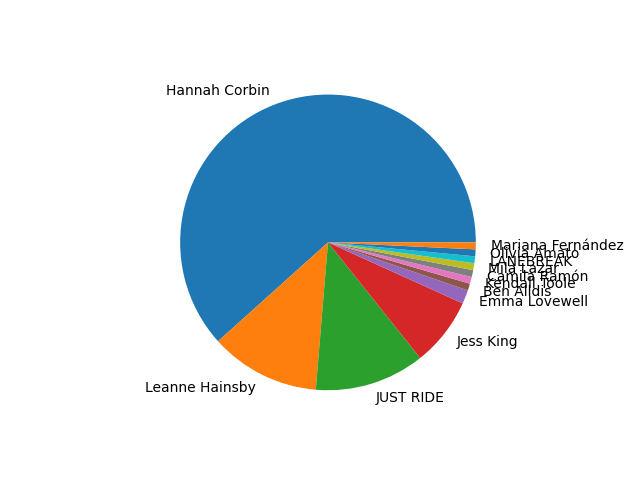

Data behind this chart, as committed beside it:
start_time, instructor, title, duration, length, output, calories, cadence_avg, cadence_max, resistance_avg, resistance_max, speed_avg, speed_max, hr_avg, hr_max, effort_points, distance, difficulty
2021-12-05 16:31:05-05:00, , 10 min Perth Skyline Ride, 600.0, 611.0, 29.0, 40.0, 62.0, 92.0, 49.0, 72.0, 16.0, 28.0, , , , 1.01, 0.0
2021-12-05 17:48:02-05:00, Ben Alldis, 10 min Low Impact Ride, 600.0, 863.0, 69.0, 96.0, 86.0, 103.0, 39.0, 65.0, 16.9, 25.1, , , , 2.82, 4.95
2021-12-06 08:50:02-05:00, Leanne Hainsby, 20 min 80s Rock Ride, 1200, 1385, 106.0, 146.0, 59.0, 110.0, 43.0, 60.0, 12.6, 24.1, , , , 4.2, 7.62
2021-12-08 08:56:25-05:00, Kendall Toole, 20 min Beginner Ride, 1200, 1375, 111.0, 154.0, 76.0, 95.0, 37.0, 50.0, 15.0, 21.2, , , , 5.02, 5.62
2021-12-10 08:54:58-05:00, Leanne Hainsby, 20 min Beginner Ride, 1200, 1415, 119.0, 164.0, 76.0, 102.0, 38.0, 51.0, 15.2, 24.7, , , , 5.07, 6.68
2021-12-14 08:49:11-05:00, Camila Ramón, 20 min Beginner Ride, 1200, 1392, 115.0, 159.0, 78.0, 101.0, 37.0, 48.0, 15.2, 22.3, , , , 5.07, 6.57
2021-12-15 09:02:50-05:00, Leanne Hainsby, 15 min New Tracks Ride, 900.0, 1176, 96.0, 133.0, 81.0, 110.0, 39.0, 54.0, 16.0, 24.1, , , , 4.01, 6.97
2021-12-16 09:09:14-05:00, Jess King, 15 min 2000s Ride, 900.0, 1088, 95.0, 131.0, 72.0, 102.0, 43.0, 58.0, 16.0, 22.7, , , , 3.99, 7.34
2021-12-16 09:25:47-05:00, Jess King, 5 min Cool Down Ride, 300.0, 448.0, 22.0, 31.0, 85.0, 96.0, 32.0, 41.0, 14.2, 17.5, , , , 1.18, 3.81
2022-01-04 09:33:31-05:00, Leanne Hainsby, 15 min Soul Ride, 900.0, 1097, 90.0, 125.0, 82.0, 105.0, 37.0, 48.0, 15.8, 20.5, , , , 3.95, 6.8
2022-01-04 09:49:59-05:00, Leanne Hainsby, 5 min Cool Down Ride, 300.0, 339.0, 27.0, 38.0, 80.0, 94.0, 36.0, 48.0, 14.9, 21.2, , , , 1.23, 3.74
2022-01-05 10:00:05-05:00, Emma Lovewell, 20 min Hip Hop Ride, 1200, 1415, 123.0, 171.0, 70.0, 122.0, 42.0, 63.0, 15.4, 24.2, , , , 5.13, 7.75
2022-01-09 09:46:22-05:00, Jess King, 30 min Sweat Steady Ride, 1800, 2021, 77.0, 107.0, 78.0, 108.0, 38.0, 50.0, 15.2, 22.3, , , , 3.42, 8.3
2022-01-09 10:03:46-05:00, Mila Lazar, 10 min Cool Down Ride, 600.0, 743.0, 5.0, 7.0, 76.0, 83.0, 47.0, 50.0, 19.2, 20.1, , , , 0.18, 4.12
2022-01-09 10:05:13-05:00, , 10 min Vermont Ride, 600.0, 621.0, 65.0, 90.0, 79.0, 93.0, 40.0, 48.0, 16.2, 21.0, , , , 2.71, 0.0
2022-01-25 08:56:13-05:00, Jess King, 20 min Low Impact Ride, 1200, 1409, 128.0, 177.0, 80.0, 102.0, 39.0, 50.0, 16.2, 21.6, , , , 5.41, 6.08
2022-01-26 14:54:33-05:00, Leanne Hainsby, 20 min 90s Hip Hop Ride, 1200, 1398, 129.0, 179.0, 85.0, 123.0, 38.0, 58.0, 16.3, 23.7, , , , 5.42, 7.48
2022-01-27 09:52:25-05:00, Leanne Hainsby, 15 min 60s Ride, 900.0, 1203, 97.0, 134.0, 79.0, 109.0, 40.0, 56.0, 16.4, 22.4, , , , 4.11, 6.69
2022-02-04 11:18:04-05:00, Leanne Hainsby, 20 min 70s Pop Ride, 1200, 1396, 131.0, 181.0, 80.0, 129.0, 40.0, 57.0, 16.4, 24.8, , , , 5.49, 7.12
2022-02-08 09:34:18-05:00, Leanne Hainsby, 20 min 90s Ride, 1200, 1396, 128.0, 177.0, 78.0, 112.0, 40.0, 57.0, 16.0, 22.9, , , , 5.34, 7.32
2022-02-09 09:20:20-05:00, Leanne Hainsby, 20 min New Wave Ride, 1200, 1432, 112.0, 156.0, 77.0, 178.0, 38.0, 64.0, 14.8, 23.5, , , , 4.97, 7.12
2022-02-10 11:30:42-05:00, JUST RIDE, 35 min Just Ride, 2120, 2120, 207.0, 286.0, 78.0, 107.0, 38.0, 47.0, 15.3, 23.6, , , , 9.04, 
2022-02-15 12:12:54-05:00, Hannah Corbin, 20 min 2000s Ride, 1200, 1390, 142.0, 196.0, 77.0, 102.0, 43.0, 60.0, 17.1, 23.7, , , , 5.7, 6.64
2022-02-16 10:00:12-05:00, Hannah Corbin, 15 min HIIT Ride, 900.0, 1103, 108.0, 149.0, 81.0, 104.0, 41.0, 71.0, 16.8, 29.2, , , , 4.2, 7.56
2022-02-18 12:14:04-05:00, Hannah Corbin, 20 min Pick-Me-Up Ride, 1200, 1380, 136.0, 188.0, 80.0, 108.0, 41.0, 66.0, 16.4, 25.0, , , , 5.48, 6.34
2022-02-19 15:20:42-05:00, LANEBREAK, 15 min David Bowie Hits, 910.0, 910.0, 104.0, 143.0, 80.0, 125.0, 41.0, 60.0, 17.0, 25.1, , , , 4.26, 
2022-02-19 15:37:12-05:00, Hannah Corbin, 5 min Cool Down Ride, 300.0, 399.0, 31.0, 43.0, 82.0, 93.0, 39.0, 44.0, 16.4, 18.5, , , , 1.37, 3.75
2022-02-24 11:32:06-05:00, JUST RIDE, 40 min Just Ride, 2413, 2413, 240.0, 332.0, 77.0, 103.0, 39.0, 72.0, 15.3, 26.1, , , , 10.26, 
2022-02-28 10:11:36-05:00, Leanne Hainsby, 20 min Low Impact Ride, 1200, 1483, 129.0, 178.0, 81.0, 107.0, 39.0, 54.0, 16.2, 24.2, , , , 5.4, 6.07
2022-03-04 13:30:31-05:00, Hannah Corbin, 20 min 80s Rock Ride, 1200, 1367, 134.0, 185.0, 76.0, 97.0, 41.0, 69.0, 16.4, 26.8, , , , 5.47, 7.19
2022-03-10 17:13:30-05:00, Hannah Corbin, 20 min Vinyl Vault Ride, 1200, 1397, 134.0, 339.0, 83.0, 114.0, 40.0, 58.0, 16.8, 22.9, 161.0, 178.0, 40.1, 5.58, 6.38
2022-03-11 16:10:18-05:00, Leanne Hainsby, 20 min 2010s Hip Hop Ride, 1200, 1383, 138.0, 348.0, 83.0, 118.0, 39.0, 62.0, 16.7, 24.7, 165.0, 186.0, 42.0, 5.58, 7.14
2022-03-12 10:09:53-05:00, JUST RIDE, 21 min Just Ride, 1252, 1252, 115.0, 335.0, 75.0, 110.0, 37.0, 58.0, 14.4, 22.3, 157.0, 181.0, 41.2, 5.01, 
2022-03-14 16:17:24-04:00, Hannah Corbin, 20 min Hip Hop Ride, 1200, 1383, 137.0, 345.0, 76.0, 98.0, 42.0, 72.0, 16.7, 29.0, 157.0, 180.0, 40.6, 5.56, 7.12
2022-03-14 16:43:45-04:00, Emma Lovewell, 10 min Low Impact Ride, 600.0, 707.0, 53.0, 172.0, 82.0, 96.0, 36.0, 46.0, 15.1, 18.9, 161.0, 172.0, 21.9, 2.52, 4.79
2022-03-18 12:20:10-04:00, Hannah Corbin, 20 min Rock Ride, 1200, 1404, 134.0, 355.0, 78.0, 102.0, 39.0, 65.0, 15.9, 25.3, 161.0, 186.0, 40.9, 5.43, 6.95
2022-03-22 11:56:36-04:00, Hannah Corbin, 30 min Vinyl Vault Ride, 1800, 1980, 184.0, 489.0, 80.0, 126.0, 39.0, 66.0, 16.1, 25.6, 155.0, 174.0, 58.4, 8.06, 6.84
2022-03-25 12:06:24-04:00, Hannah Corbin, 30 min Motown Ride, 1800, 1996, 183.0, 520.0, 76.0, 110.0, 40.0, 63.0, 15.9, 25.5, 162.0, 181.0, 62.3, 7.95, 7.21
2022-03-29 12:08:48-04:00, Hannah Corbin, 20 min 80s Rock Ride, 1200, 1372, 136.0, 342.0, 81.0, 98.0, 40.0, 61.0, 16.7, 26.4, 161.0, 179.0, 40.6, 5.56, 6.98
2022-04-05 11:53:07-04:00, Hannah Corbin, 20 min 80s Ride, 1200, 1346, 150.0, 346.0, 75.0, 102.0, 44.0, 72.0, 17.2, 26.6, 162.0, 186.0, 40.5, 5.73, 7.04
2022-04-08 12:12:05-04:00, Leanne Hainsby, 20 min 80s Hip Hop Ride, 1200, 1440, 142.0, 345.0, 80.0, 114.0, 42.0, 68.0, 16.9, 25.5, 162.0, 186.0, 42.4, 5.63, 7.36
2022-04-09 17:12:17-04:00, Hannah Corbin, 20 min Hip Hop Ride, 1200, 1434, 117.0, 357.0, 78.0, 110.0, 38.0, 58.0, 15.4, 23.3, 165.0, 188.0, 43.0, 5.18, 7.02
2022-04-17 11:14:53-04:00, Hannah Corbin, 30 min Hip Hop Ride, 1800, 2037, 63.0, 87.0, 66.0, 99.0, 44.0, 61.0, 15.0, 23.5, , , , 2.65, 7.73
2022-04-17 11:26:42-04:00, Jess King, 15 min Low Impact Ride, 900.0, 1089, 89.0, 123.0, 85.0, 106.0, 37.0, 47.0, 15.9, 20.3, , , , 3.98, 6.05
2022-06-01 12:29:22-04:00, Hannah Corbin, 20 min Beginner Ride, 1200, 1402, 126.0, 313.0, 79.0, 127.0, 39.0, 59.0, 16.1, 22.3, 151.0, 176.0, 34.0, 5.36, 5.66
2022-06-15 13:02:07-04:00, Hannah Corbin, 20 min Low Impact Ride, 1200, 1410, 144.0, 353.0, 75.0, 92.0, 44.0, 55.0, 17.4, 21.2, 168.0, 184.0, 44.7, 5.78, 5.73
2022-06-16 12:13:47-04:00, Jess King, 20 min Classic Rock Ride, 1200, 1397, 134.0, 328.0, 77.0, 106.0, 41.0, 58.0, 16.5, 24.9, 172.0, 185.0, 35.9, 5.5, 7.43
2022-06-25 15:01:25-04:00, Hannah Corbin, 20 min 90s Ride, 1200, 1388, 121.0, 363.0, 73.0, 109.0, 42.0, 66.0, 15.7, 25.0, 168.0, 186.0, 42.9, 5.24, 6.68
2022-07-22 11:15:52-04:00, Hannah Corbin, 20 min 90s Rock Ride, 1200, 1372, 121.0, 368.0, 78.0, 117.0, 39.0, 51.0, 16.0, 22.1, 170.0, 189.0, 43.0, 5.32, 6.84
2022-08-19 12:19:42-04:00, Hannah Corbin, 20 min Pick-Me-Up Ride, 1200, 1381, 120.0, 166.0, 79.0, 112.0, 40.0, 67.0, 15.7, 24.9, , , , 5.24, 6.55
2022-08-29 14:48:42-04:00, Jess King, 20 min Pop Punk Ride, 1200, 1409, 123.0, 382.0, 84.0, 125.0, 38.0, 51.0, 16.1, 22.2, 175.0, 188.0, 46.0, 5.35, 6.94
2022-08-30 11:47:34-04:00, Leanne Hainsby, 20 min Classic Rock Ride, 1200, 1388, 116.0, 298.0, 81.0, 114.0, 38.0, 52.0, 15.6, 21.3, 164.0, 179.0, 33.2, 5.19, 7.31
2022-09-02 14:33:27-04:00, Hannah Corbin, 20 min 80s Rock Ride, 1200, 1357, 125.0, 290.0, 74.0, 97.0, 41.0, 65.0, 16.0, 24.6, 175.0, 185.0, 26.5, 5.3, 7.02
2022-09-07 10:54:37-04:00, Leanne Hainsby, 20 min 90s Hip Hop Ride, 1200, 1385, 115.0, 310.0, 76.0, 123.0, 38.0, 60.0, 15.1, 24.3, 166.0, 187.0, 33.9, 5.02, 7.34
2022-09-13 11:37:22-04:00, Hannah Corbin, 20 min 90s Ride, 1200, 1421, 127.0, 341.0, 81.0, 109.0, 38.0, 47.0, 15.9, 21.9, 161.0, 182.0, 40.1, 5.31, 6.71
2022-09-22 10:13:47-04:00, Leanne Hainsby, 20 min 90s Rock Ride, 1200, 1383, 134.0, 185.0, 77.0, 116.0, 41.0, 61.0, 16.4, 24.1, , , , 5.48, 7.37
2022-09-27 14:29:18-04:00, Hannah Corbin, 15 min Latin Ride, 900.0, 1044, 95.0, 263.0, 77.0, 110.0, 40.0, 63.0, 16.0, 24.4, 166.0, 189.0, 30.3, 3.99, 6.78
2022-09-27 14:45:56-04:00, Olivia Amato, 5 min Cool Down Ride, 300.0, 364.0, 26.0, 86.0, 94.0, 108.0, 32.0, 37.0, 15.0, 18.3, 166.0, 177.0, 10.3, 1.25, 3.64
2022-11-07 09:25:20-05:00, Hannah Corbin, 20 min Beginner Ride, 1200, 1412, 124.0, 313.0, 77.0, 99.0, 39.0, 65.0, 16.0, 25.3, 169.0, 187.0, 37.3, 5.32, 5.7
2022-11-10 11:16:03-05:00, Hannah Corbin, 20 min Vinyl Vault Ride, 1200, 1373, 116.0, 341.0, 74.0, 115.0, 40.0, 63.0, 15.5, 23.2, 161.0, 178.0, 42.0, 5.16, 6.54
... 75 more rows
